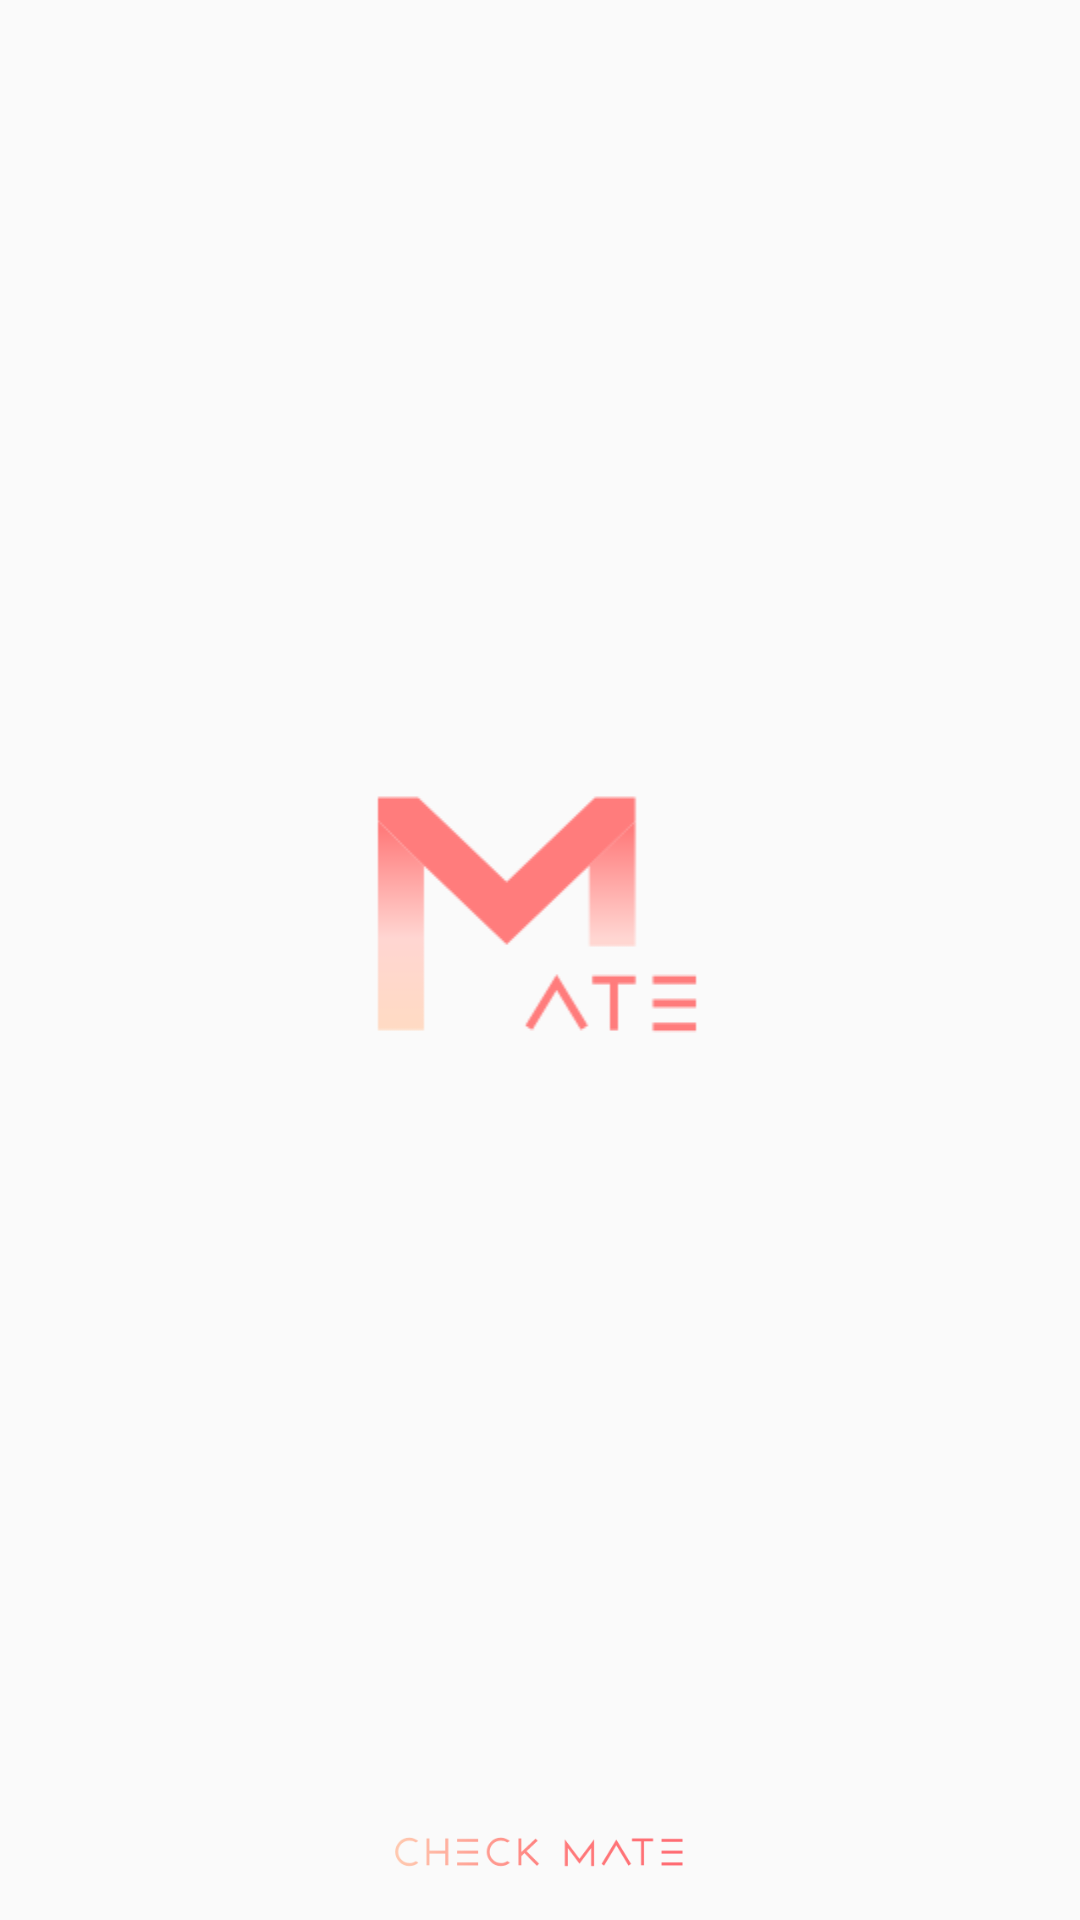

Here is an Android app screen rendered from its layout file. Give the layout XML and the strings, colors and styles it references.
<!-- AndroidManifest.xml: application theme AppTheme -->
<!-- res/layout/activity_loading.xml -->
<?xml version="1.0" encoding="utf-8"?>
<LinearLayout
    xmlns:android="http://schemas.android.com/apk/res/android"
    xmlns:app="http://schemas.android.com/apk/res-auto"
    xmlns:tools="http://schemas.android.com/tools"
    android:layout_width="match_parent"
    android:layout_height="match_parent"
    tools:context=".Activity.LoadingActivity"
    android:orientation="vertical">

    <ImageView
        android:layout_width="match_parent"
        android:layout_height="0dp"
        android:layout_gravity="center"
        android:layout_marginTop="8dp"
        android:padding="110dp"
        android:layout_weight="7"
        android:src="@drawable/logo" />

    <ImageView
        android:layout_width="match_parent"
        android:layout_height="0dp"
        android:layout_weight="0.5"
        android:src="@drawable/logo_1"/>

</LinearLayout>
<!-- resources referenced by this layout -->
<resources>
  <!-- drawable logo: png bitmap (drawable, 4354 bytes) -->
  <!-- drawable logo_1: png bitmap (drawable, 6430 bytes) -->
  <style name="AppTheme" parent="Theme.AppCompat.Light.NoActionBar">
          
          <item name="colorPrimary">@color/colorPrimary</item>
          <item name="colorPrimaryDark">@color/colorPrimaryDark</item>
          <item name="colorAccent">@android:color/transparent</item>
      </style>
  <color name="colorPrimary">#008577</color>
  <color name="colorPrimaryDark">#00574B</color>
</resources>
